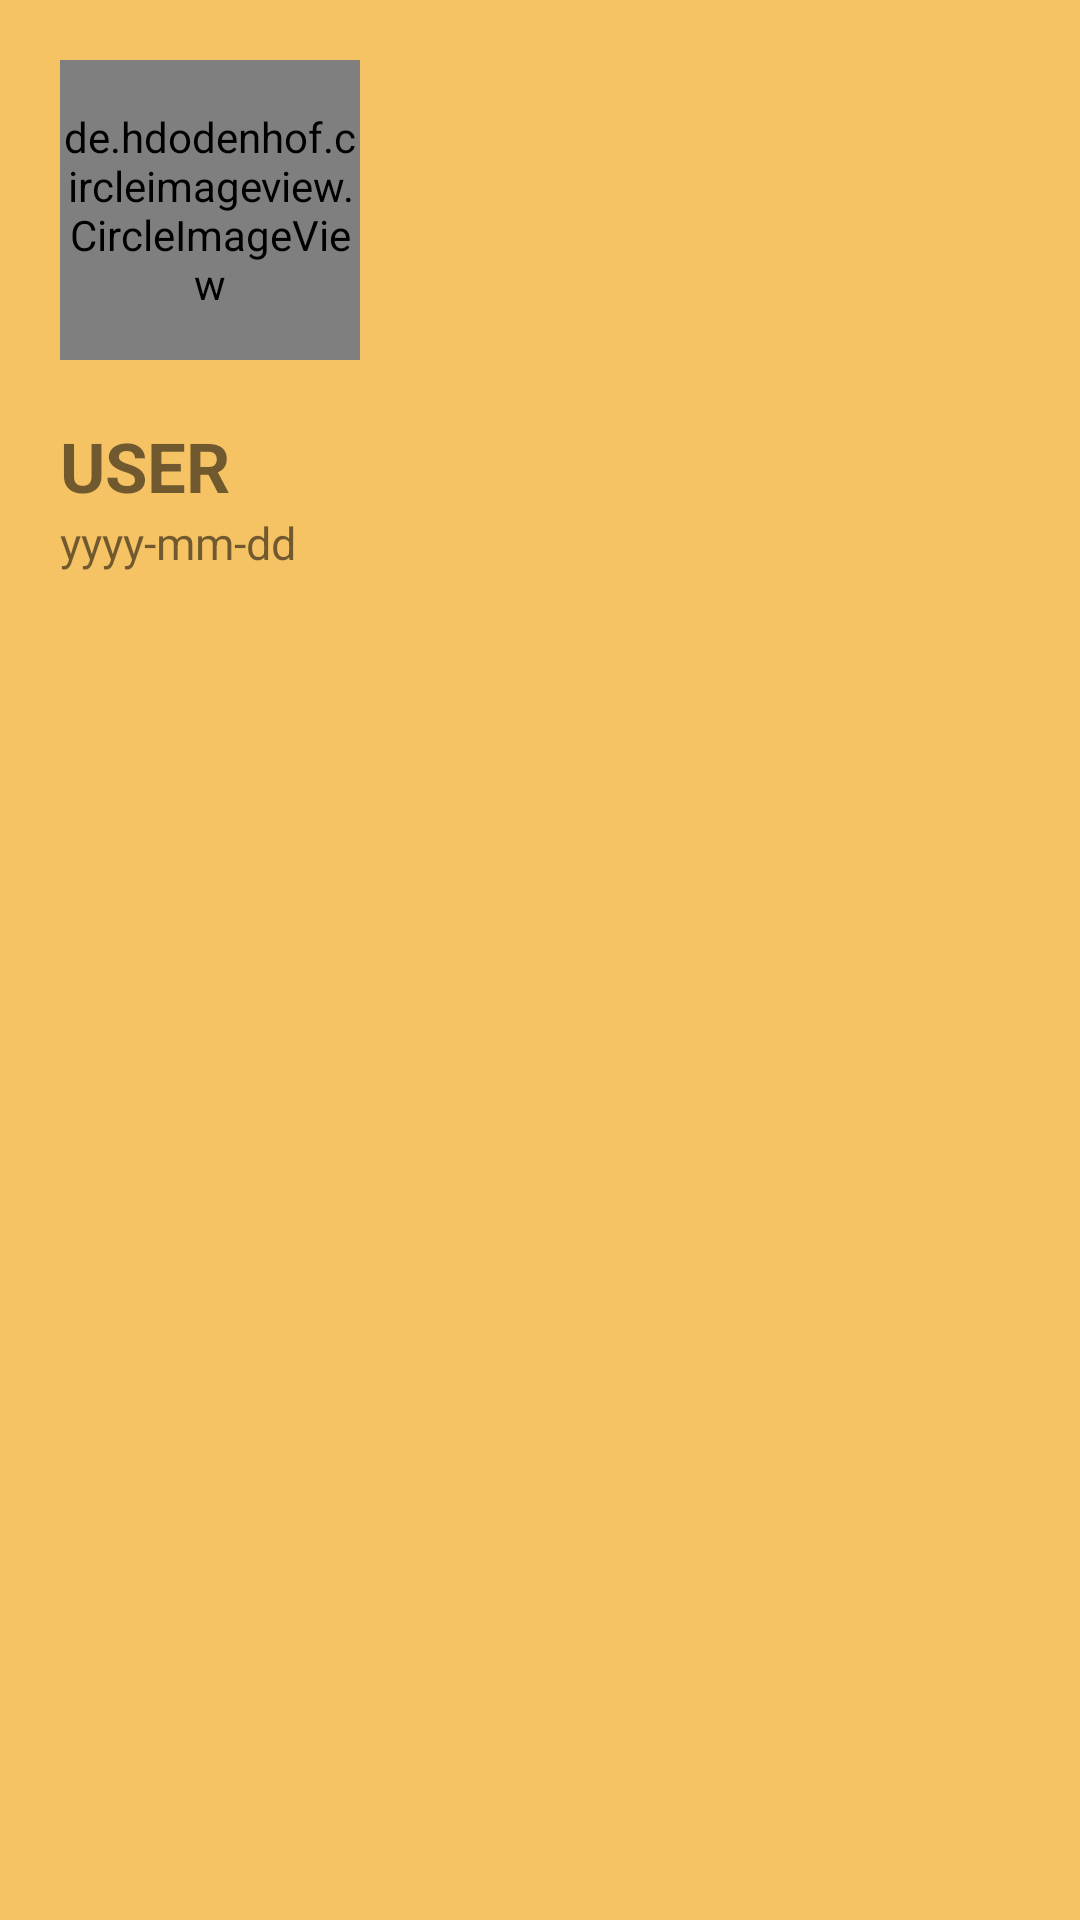

Write the Android layout XML for this screen, with the resource values it uses.
<!-- AndroidManifest.xml: application theme AppTheme -->
<!-- res/layout/drawer_header.xml -->
<?xml version="1.0" encoding="utf-8"?>
<LinearLayout xmlns:android="http://schemas.android.com/apk/res/android"
    android:layout_width="match_parent"
    android:layout_height="wrap_content"
    android:background="@color/bright_yellow"
    android:orientation="vertical">


    <LinearLayout
        android:layout_width="match_parent"
        android:layout_height="wrap_content"
        android:layout_margin="20dp"
        android:orientation="vertical">


        <de.hdodenhof.circleimageview.CircleImageView
            android:id="@+id/user_img"
            android:layout_width="100dp"
            android:layout_height="100dp"
            android:layout_marginBottom="20dp"
            android:src="@drawable/mom02" />


        <TextView
            android:id="@+id/user_name"
            android:layout_width="match_parent"
            android:layout_height="wrap_content"
            android:text="USER"

            android:textSize="23sp"
            android:textStyle="bold" />


        <TextView
            android:id="@+id/user_birth"
            android:layout_width="wrap_content"
            android:layout_height="wrap_content"
            android:text="yyyy-mm-dd"
            android:textSize="15sp" />
    </LinearLayout>
</LinearLayout>
<!-- resources referenced by this layout -->
<resources>
  <color name="bright_yellow">#F5C364</color>
  <!-- drawable mom02: png bitmap (drawable, 5321 bytes) -->
  <style name="AppTheme" parent="Theme.MaterialComponents.Light.NoActionBar">
          
          <item name="colorPrimary">@color/bright_yellow</item>
          <item name="colorPrimaryVariant">@color/black</item>
          <item name="colorOnPrimary">@color/light_yellow</item>
          
          <item name="colorSecondary">@color/teal_200</item>
          <item name="colorSecondaryVariant">@color/representative</item>
          <item name="colorOnSecondary">@color/black</item>
          
          <item name="android:statusBarColor" tools:targetApi="l">?attr/colorPrimaryVariant</item>
          
          <item name="android:windowActionBar">false</item>
          <item name="windowNoTitle">true</item>
          <item name="bottomSheetDialogTheme">@style/AppBottomSheetDialogTheme</item>
  
  
  
          <item name="android:windowBackground">@color/light_yellow</item>
  
      </style>
  <color name="black">#FF000000</color>
  <color name="light_yellow">#FCFBF7</color>
  <color name="teal_200">#FF03DAC5</color>
  <color name="representative">#F5FAFF</color>
  <style name="AppBottomSheetDialogTheme" parent="Theme.Design.Light.BottomSheetDialog">
          <item name="bottomSheetStyle">@style/AppModalStyle</item>
      </style>
  <style name="AppModalStyle" parent="Widget.Design.BottomSheet.Modal">
  
      </style>
</resources>
